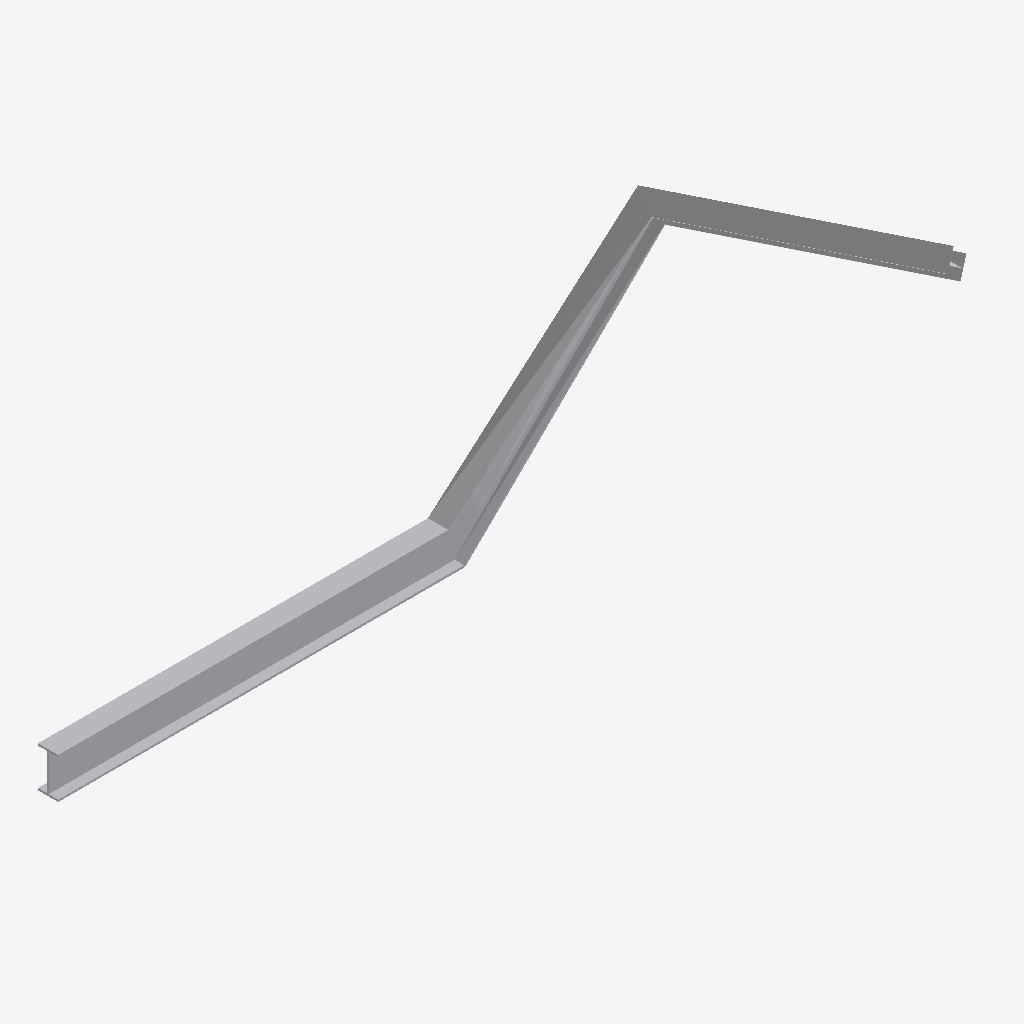
Isometric view of an IFC building model (IFC-SPF (STEP), schema IFC4, length unit millimetre), seen from the south-west, elements coloured by IFC class: 1 other element (light grey).
Extent 3.5 m × 1.1 m × 1.2 m (x, y, z). Storeys (1): Storey at 0.00 m. Elements (1): 1 IfcBuildingElementProxy.

HEADER;
FILE_DESCRIPTION(('ViewDefinition [CoordinationView]'),'2;1');
FILE_NAME('','2026-05-09T21:37:16',(''),(''),'IfcOpenShell 0.8.4-e8eb5e4','IfcOpenShell 0.8.4-e8eb5e4','');
FILE_SCHEMA(('IFC4'));
ENDSEC;
DATA;
#1=IFCPROJECT('2muPPmNo9AXOkjsUzxgatz',$,'Unnamed Project',$,$,$,$,(#11),#6);
#18=IFCBUILDINGSTOREY('2xayn2Q9r74O2JmqicSQuA',$,'Storey',$,$,#17,$,$,$,$);
#70=IFCBUILDINGELEMENTPROXY('0hxdWF5PDCIhGyp4P_mBa2',$,'ibeam_spine',$,$,#68,#69,$,$);
ENDSEC;
